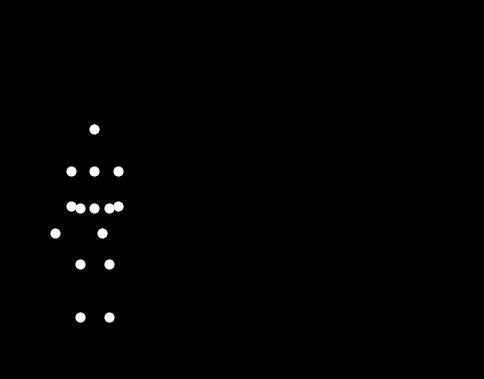

Generate this figure with matplotlib:

import numpy as np
import matplotlib.pyplot as plt
import matplotlib.animation as animation

def generate_motion_data(num_frames=100):
    """
    Generates the keypoint data for a forward jump animation.
    The motion is designed to be energetic and light, representing a happy person 
    with light weight jumping forward.
    Returns a numpy array of shape (num_frames, 15, 2).
    """
    data = np.zeros((num_frames, 15, 2))

    # Define indices for the 15 joints for clarity
    HEAD, L_SHOULDER, R_SHOULDER, L_ELBOW, R_ELBOW, L_WRIST, R_WRIST, \
    L_HIP, R_HIP, L_KNEE, R_KNEE, L_ANKLE, R_ANKLE, STERNUM, PELVIS = range(15)

    # --- Biomechanical Parameters ---
    # Proportions of the body model
    PELVIS_STERNUM_DY = 0.28
    STERNUM_HEAD_DY = 0.32
    SHOULDER_WIDTH = 0.35
    HIP_WIDTH = 0.22
    UPPER_ARM_LEN = 0.26
    LOWER_ARM_LEN = 0.24
    THIGH_LEN = 0.42
    CALF_LEN = 0.40

    # Dynamics of the jump
    total_jump_dist = 2.5
    jump_height = 0.7
    crouch_depth = 0.25

    # Timing of the jump phases (as fractions of total frames)
    crouch_end_f = 20 / num_frames
    takeoff_f = 30 / num_frames
    flight_end_f = 65 / num_frames
    land_absorb_end_f = 75 / num_frames

    # --- Frame-by-Frame Generation Loop ---
    for i in range(num_frames):
        t = i / (num_frames - 1)  # Normalized time [0, 1]

        # 1. Pelvis Trajectory (Root of the hierarchy)
        # The pelvis defines the overall position and trajectory of the body.
        pelvis_x = total_jump_dist * t
        pelvis_y = 0.0
        if t <= crouch_end_f:  # Crouching down in anticipation
            progress = t / crouch_end_f
            pelvis_y = -crouch_depth * 0.5 * (1 - np.cos(np.pi * progress))
        elif t <= takeoff_f:  # Pushing off the ground
            progress = (t - crouch_end_f) / (takeoff_f - crouch_end_f)
            pelvis_y = -crouch_depth * (1 - progress)
        elif t <= flight_end_f:  # Airborne phase
            progress = (t - takeoff_f) / (flight_end_f - takeoff_f)
            pelvis_y = jump_height * np.sin(np.pi * progress)
        elif t <= land_absorb_end_f:  # Landing and absorbing impact
            progress = (t - flight_end_f) / (land_absorb_end_f - flight_end_f)
            pelvis_y = -crouch_depth * 0.5 * (1 - np.cos(np.pi * progress))
        else:  # Recovering to a standing position
            progress = (t - land_absorb_end_f) / (1.0 - land_absorb_end_f)
            pelvis_y = -crouch_depth * (0.5 * (1 + np.cos(np.pi * progress)))
        data[i, PELVIS] = [pelvis_x, pelvis_y]

        # 2. Torso and Head Motion
        # The torso leans forward for balance during the crouch and landing.
        torso_lean = 0.0
        if t <= takeoff_f:
            progress = t / takeoff_f
            torso_lean = np.deg2rad(25) * np.sin(np.pi * progress)
        elif t > flight_end_f:
            progress = (t - flight_end_f) / (1.0 - flight_end_f)
            torso_lean = np.deg2rad(20) * np.sin(np.pi * progress)
        
        data[i, STERNUM] = data[i, PELVIS] + np.array([-PELVIS_STERNUM_DY * np.sin(torso_lean), PELVIS_STERNUM_DY * np.cos(torso_lean)])
        data[i, HEAD] = data[i, STERNUM] + np.array([-STERNUM_HEAD_DY * np.sin(torso_lean), STERNUM_HEAD_DY * np.cos(torso_lean)])
        
        # 3. Arm Motion (energetic swing)
        shoulder_angle = 0.0
        elbow_bend = np.deg2rad(30)  # Natural elbow bend
        if t <= crouch_end_f:  # Swing arms back
            progress = t / crouch_end_f
            shoulder_angle = np.deg2rad(-90) * 0.5 * (1 - np.cos(np.pi * progress))
        elif t <= takeoff_f:  # Swing arms forward forcefully for momentum
            progress = (t - crouch_end_f) / (takeoff_f - crouch_end_f)
            shoulder_angle = np.deg2rad(-90) + np.deg2rad(210) * 0.5 * (1 - np.cos(np.pi * progress))
        elif t <= flight_end_f:  # Arms float upwards during flight
            progress = (t - takeoff_f) / (flight_end_f - takeoff_f)
            shoulder_angle = np.deg2rad(120) - np.deg2rad(60) * progress
            elbow_bend = np.deg2rad(30) + np.deg2rad(20) * np.sin(np.pi * progress)
        else:  # Arms come down for balance during recovery
            progress = (t - flight_end_f) / (1.0 - flight_end_f)
            shoulder_angle = np.deg2rad(60) * (1 - progress) - np.deg2rad(20) * progress
        
        # Position shoulders relative to the sternum, accounting for torso lean
        shoulder_offset_x = (SHOULDER_WIDTH / 2) * np.cos(torso_lean)
        shoulder_offset_y = (SHOULDER_WIDTH / 2) * np.sin(torso_lean)
        data[i, L_SHOULDER] = data[i, STERNUM] + np.array([-shoulder_offset_x, shoulder_offset_y])
        data[i, R_SHOULDER] = data[i, STERNUM] + np.array([shoulder_offset_x, shoulder_offset_y])
        
        # Calculate positions of elbows and wrists
        for shoulder, elbow, wrist in [(L_SHOULDER, L_ELBOW, L_WRIST), (R_SHOULDER, R_ELBOW, R_WRIST)]:
            shoulder_pos = data[i, shoulder]
            elbow_pos = shoulder_pos + np.array([UPPER_ARM_LEN * np.sin(shoulder_angle), -UPPER_ARM_LEN * np.cos(shoulder_angle)])
            wrist_pos = elbow_pos + np.array([LOWER_ARM_LEN * np.sin(shoulder_angle - elbow_bend), -LOWER_ARM_LEN * np.cos(shoulder_angle - elbow_bend)])
            data[i, elbow], data[i, wrist] = elbow_pos, wrist_pos
        
        # 4. Leg Motion
        hip_angle = torso_lean
        knee_bend = 0.0
        if t <= crouch_end_f:  # Bend legs to crouch
            progress = 0.5 * (1 - np.cos(np.pi * t / crouch_end_f))
            hip_angle += np.deg2rad(85) * progress
            knee_bend = np.deg2rad(120) * progress
        elif t <= takeoff_f:  # Extend legs powerfully
            progress = np.sin(0.5 * np.pi * (t - crouch_end_f) / (takeoff_f - crouch_end_f))
            hip_angle += np.deg2rad(85) - np.deg2rad(105) * progress
            knee_bend = np.deg2rad(120) * (1 - progress)
        elif t <= flight_end_f:  # Tuck legs during flight, then extend for landing
            progress = (t - takeoff_f) / (flight_end_f - takeoff_f)
            hip_angle = np.deg2rad(-20) + np.deg2rad(100) * np.sin(np.pi * progress)
            knee_bend = np.deg2rad(130) * np.sin(np.pi * progress * 1.1)
        else:  # Bend legs to absorb landing and recover
            progress = (t - flight_end_f) / (1.0 - flight_end_f)
            ease_in_out = 0.5 * (1 - np.cos(np.pi * progress))
            hip_angle = torso_lean + np.deg2rad(80) * ease_in_out
            knee_bend = np.deg2rad(110) * ease_in_out

        # Position hips relative to the pelvis
        data[i, L_HIP] = data[i, PELVIS] + np.array([-HIP_WIDTH/2, 0])
        data[i, R_HIP] = data[i, PELVIS] + np.array([HIP_WIDTH/2, 0])

        # Calculate positions of knees and ankles
        for hip, knee, ankle in [(L_HIP, L_KNEE, L_ANKLE), (R_HIP, R_KNEE, R_ANKLE)]:
            hip_pos = data[i, hip]
            knee_pos = hip_pos + np.array([-THIGH_LEN * np.sin(hip_angle), -THIGH_LEN * np.cos(hip_angle)])
            ankle_pos = knee_pos + np.array([-CALF_LEN * np.sin(hip_angle - knee_bend), -CALF_LEN * np.cos(hip_angle - knee_bend)])
            data[i, knee], data[i, ankle] = knee_pos, ankle_pos

    # --- Post-processing: Center and Align Animation ---
    # Center the animation horizontally in the view
    final_x = data[-1, PELVIS, 0]
    data[:, :, 0] -= final_x / 2
    # Align the figure so the lowest point is at y=0
    min_y = data.min(axis=(0, 1))[1]
    data[:, :, 1] -= min_y
    
    return data

if __name__ == '__main__':
    # --- Matplotlib Setup ---
    # Create a figure and axis for the animation
    fig, ax = plt.subplots(figsize=(6, 6))
    fig.patch.set_facecolor('black')
    ax.set_facecolor('black')
    
    # Configure the axis for a clean, borderless look
    ax.set_aspect('equal')
    ax.set_xticks([])
    ax.set_yticks([])
    for spine in ax.spines.values():
        spine.set_visible(False)

    # Generate the motion data
    motion_data = generate_motion_data(num_frames=100)
    num_frames = motion_data.shape[0]

    # Set axis limits based on the full range of motion, with padding
    x_min, x_max = np.min(motion_data[:, :, 0]), np.max(motion_data[:, :, 0])
    y_min, y_max = np.min(motion_data[:, :, 1]), np.max(motion_data[:, :, 1])
    ax.set_xlim(x_min - 0.2, x_max + 0.2)
    ax.set_ylim(y_min - 0.2, y_max + 0.2)

    # Initialize the 15 point-lights using a scatter plot
    scatter = ax.scatter(motion_data[0, :, 0], motion_data[0, :, 1], color='white', s=40)

    # --- Animation Function ---
    def update(frame):
        """Updates the position of the point-lights for each frame."""
        scatter.set_offsets(motion_data[frame])
        return scatter,

    # Create and display the animation
    # interval is in milliseconds (1000ms / 50fps = 20ms) for a smooth playback
    ani = animation.FuncAnimation(fig, update, frames=num_frames, interval=20, blit=True)

    plt.show()
